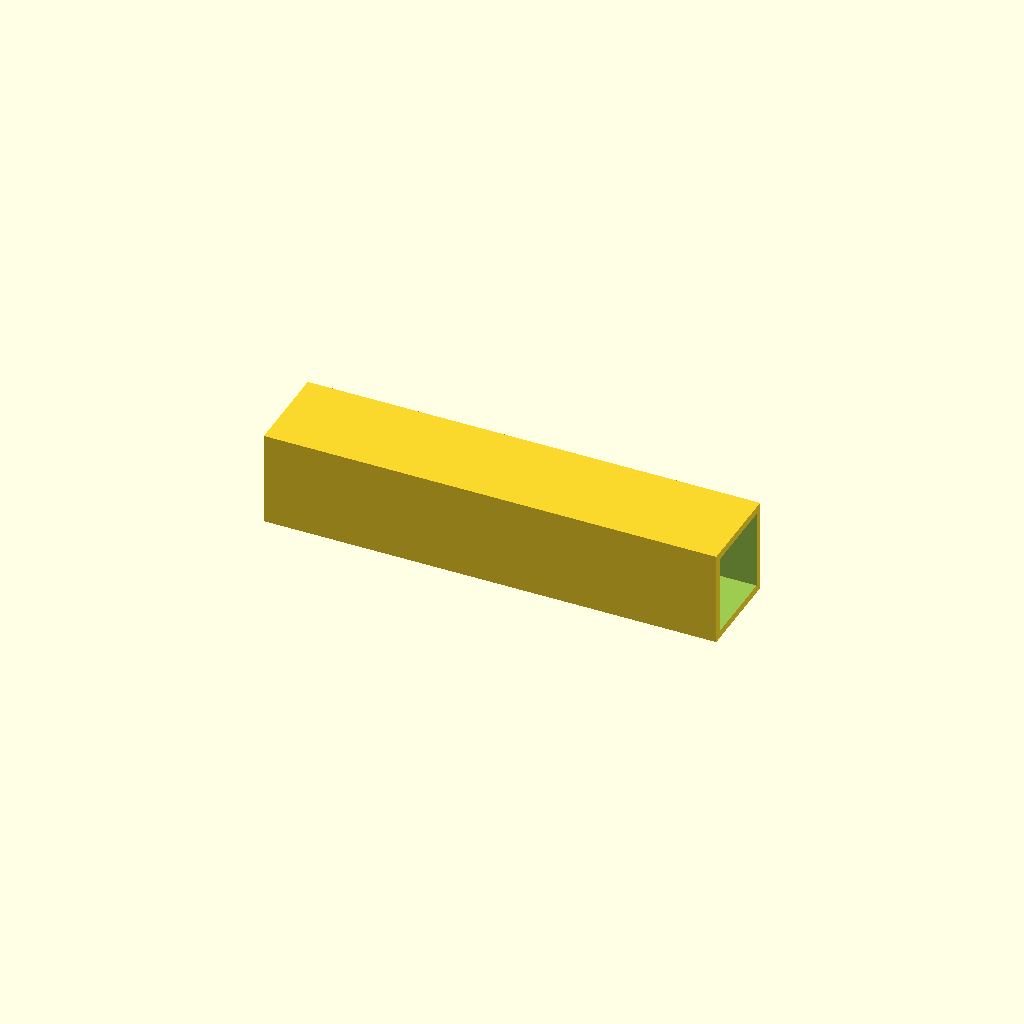
Cell 1: rendered with the file's own defaults.
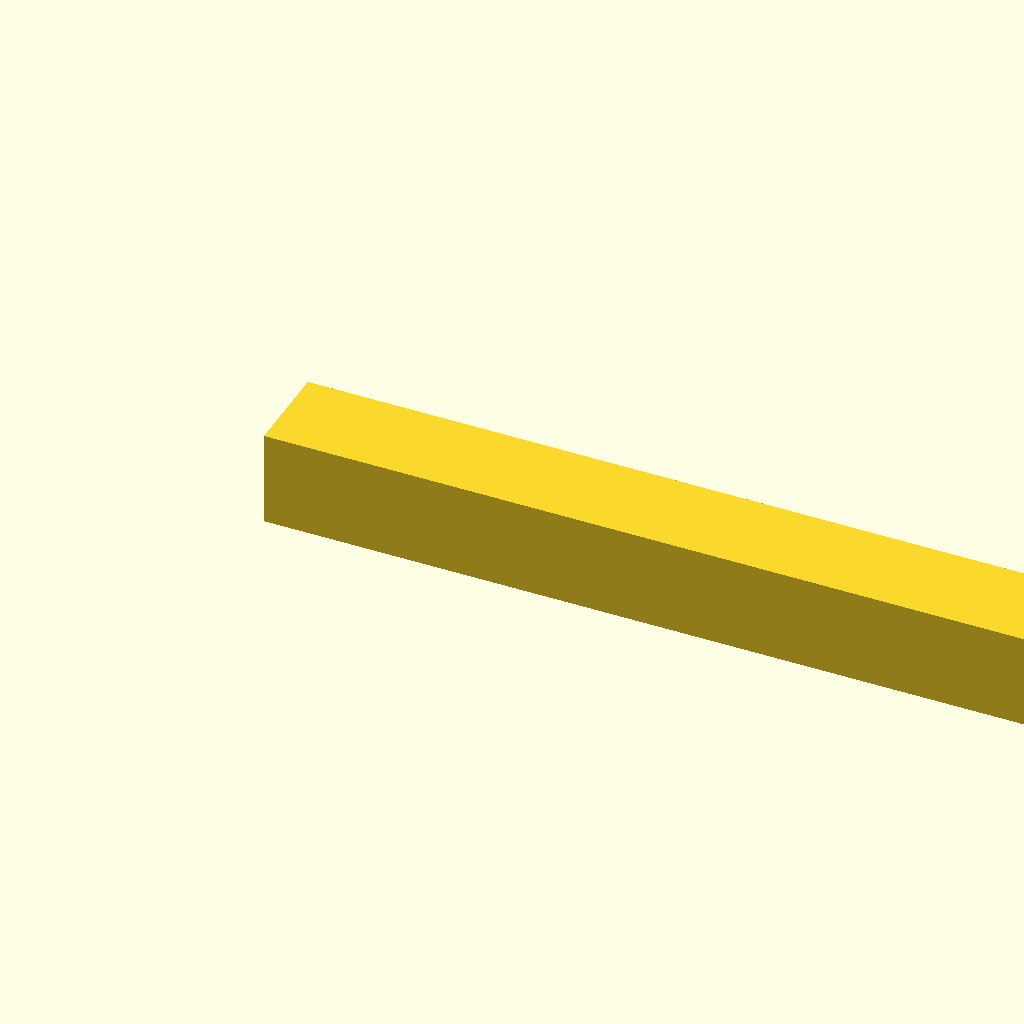
Cell 2: beam_l = 480 (everything else at default).
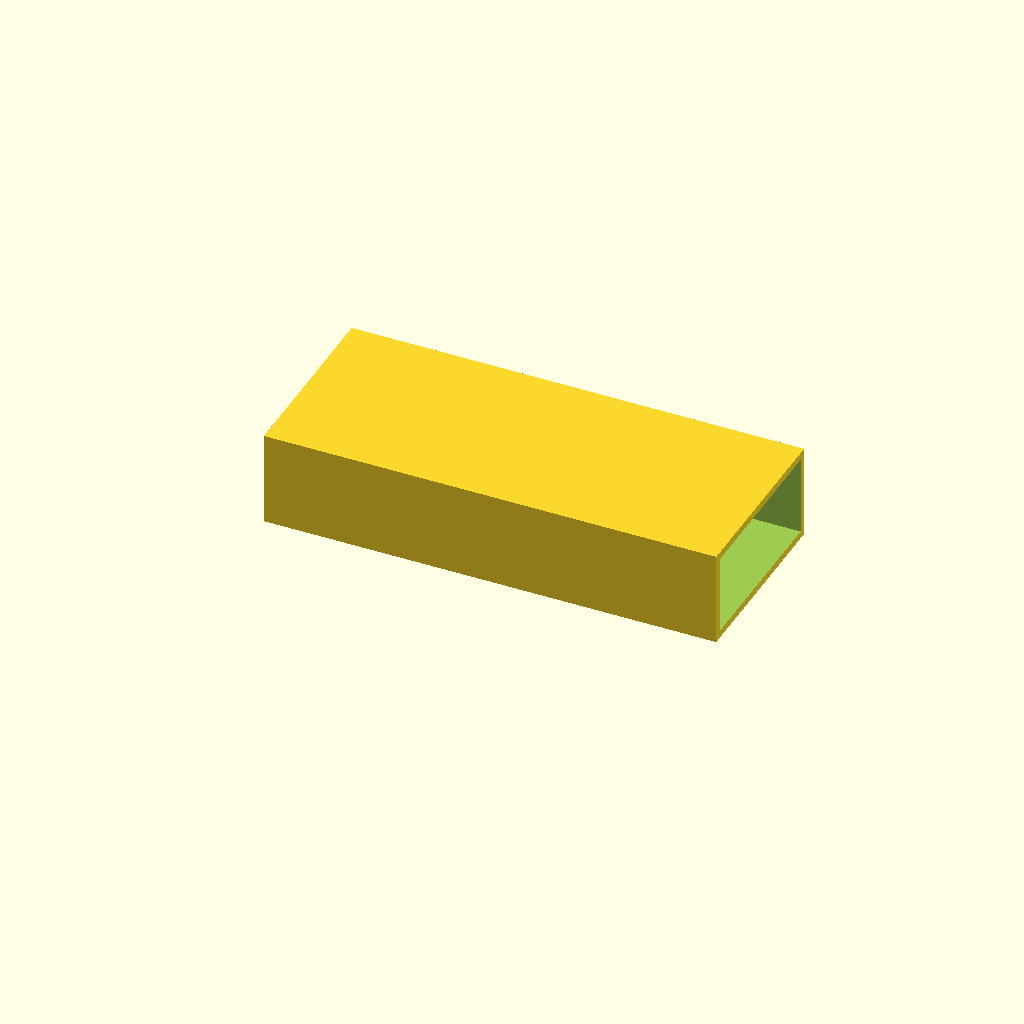
Cell 3: the same model with beam_w = 100.
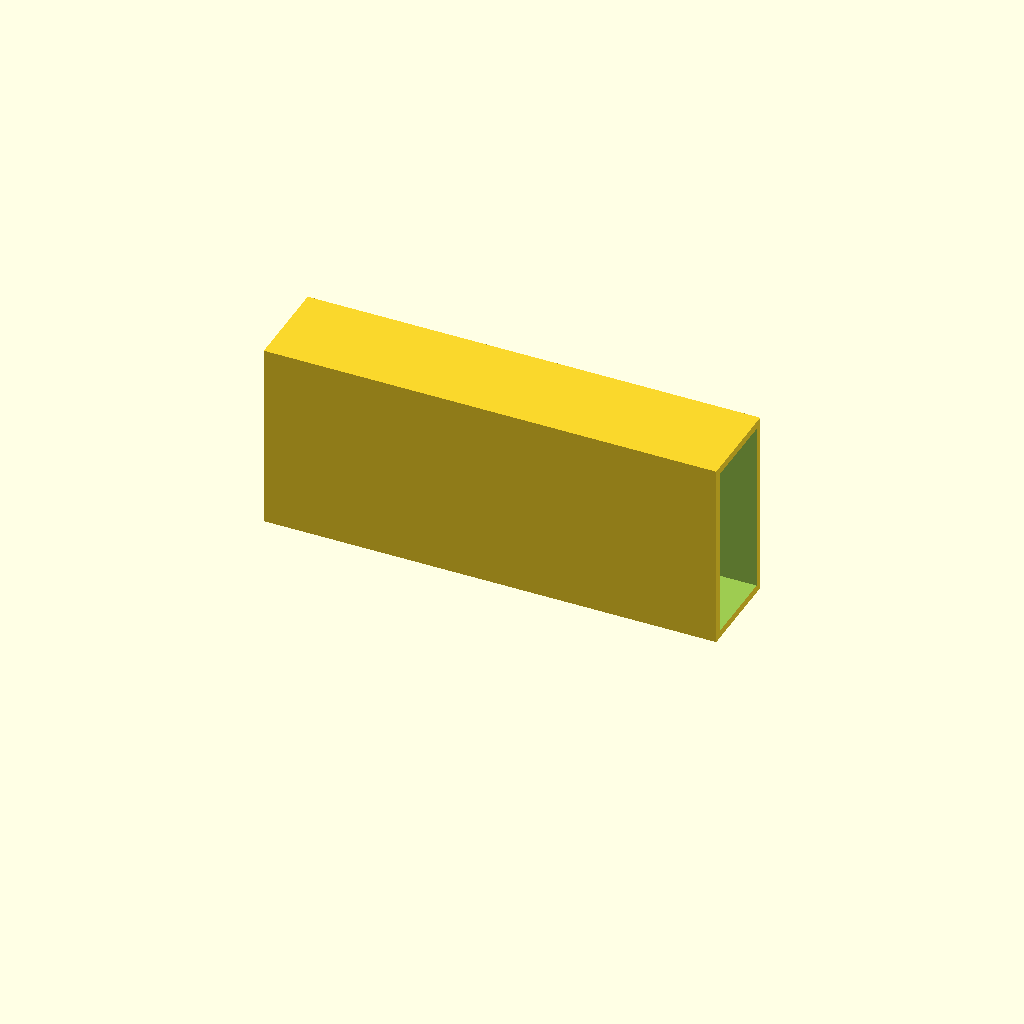
Cell 4: the same model with beam_h = 100.
One fixed orthographic camera (rotation 55°, 0°, 25°; colour scheme Cornfield) for every cell.
OpenSCAD source file optional_data/data/scale1/largestruc/part_0046.scad:
$fn = 32;

// ----------------------------------------------------------------------
// Box beam: 200-250 mm hollow beam
// ----------------------------------------------------------------------

// --- parameters (mm) ---
beam_l = 240;             // beam length, X
beam_w = 50;              // beam width, Y
beam_h = 50;              // beam height, Z
wall = 4;                 // wall thickness
fit_tol = 0.1;            // tolerance for press fits, mm
free_tol = 0.5;           // tolerance for clearance fits, mm

difference() {
  cube([beam_l, beam_w, beam_h]);
  translate([-1, wall, wall])
    cube([beam_l + 2, beam_w - 2 * wall, beam_h - 2 * wall]);
}
Parameter table extracted from the source (name, type, default, range or options):
beam_l: number, default 240
beam_w: number, default 50
beam_h: number, default 50
wall: number, default 4
fit_tol: number, default 0.1
free_tol: number, default 0.5
